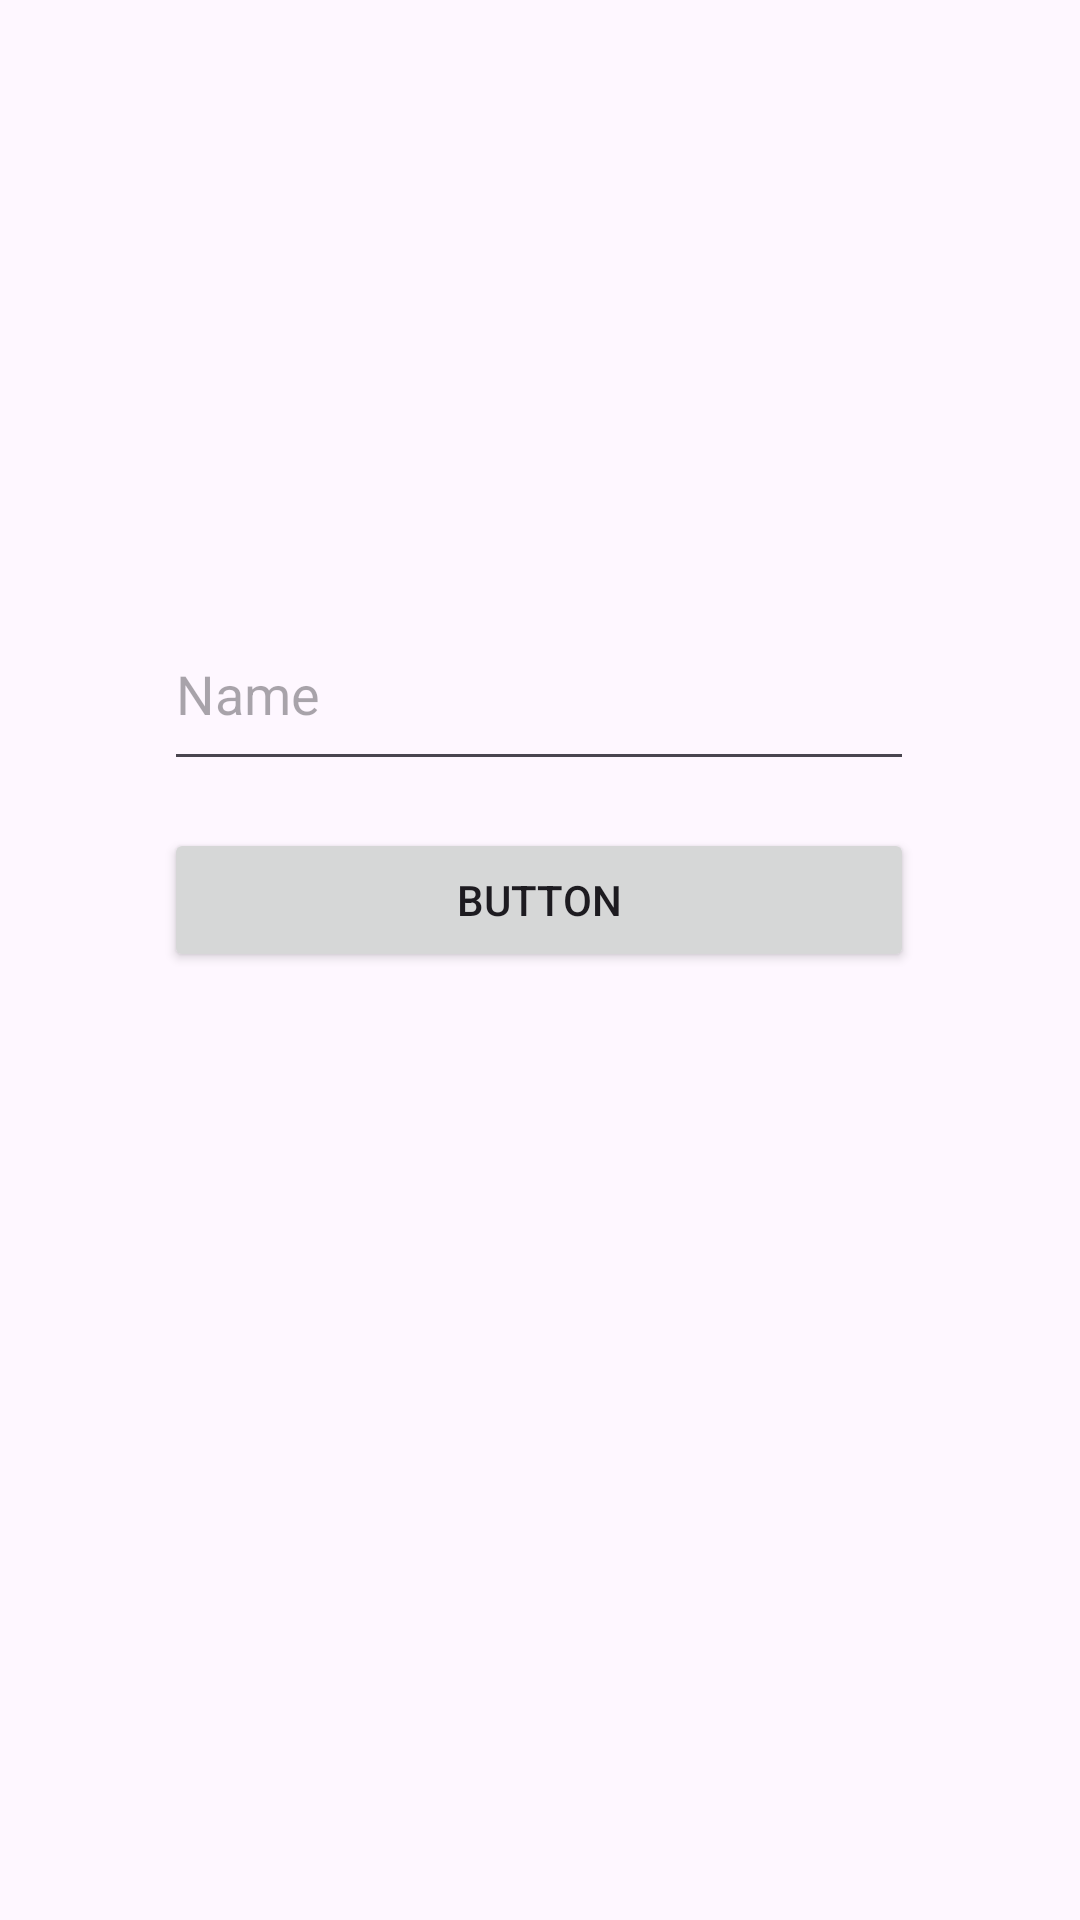

The Android layout XML behind this screen, and the referenced resources:
<!-- AndroidManifest.xml: application theme Theme.MVVMTareas -->
<!-- res/layout/activity_main.xml -->
<?xml version="1.0" encoding="utf-8"?>
<androidx.constraintlayout.widget.ConstraintLayout xmlns:android="http://schemas.android.com/apk/res/android"
    xmlns:app="http://schemas.android.com/apk/res-auto"
    xmlns:tools="http://schemas.android.com/tools"
    android:layout_width="match_parent"
    android:layout_height="match_parent"
    tools:context=".ui.MainActivity">

    <EditText
        android:id="@+id/et_user_name"
        android:layout_width="250dp"
        android:layout_height="61dp"
        android:ems="10"
        android:hint="@string/username"
        android:inputType="text"
        app:layout_constraintBottom_toBottomOf="parent"
        app:layout_constraintEnd_toEndOf="parent"
        app:layout_constraintHorizontal_bias="0.497"
        app:layout_constraintStart_toStartOf="parent"
        app:layout_constraintTop_toTopOf="parent"
        app:layout_constraintVertical_bias="0.344" />

    <Button
        android:id="@+id/bnt_access"
        android:layout_width="0dp"
        android:layout_height="wrap_content"
        android:text="Button"
        app:layout_constraintBottom_toBottomOf="parent"
        app:layout_constraintEnd_toEndOf="@+id/et_user_name"
        app:layout_constraintHorizontal_bias="0.504"
        app:layout_constraintStart_toStartOf="@+id/et_user_name"
        app:layout_constraintTop_toBottomOf="@+id/et_user_name"
        app:layout_constraintVertical_bias="0.047" />
</androidx.constraintlayout.widget.ConstraintLayout>
<!-- resources referenced by this layout -->
<resources>
  <string name="username">Name</string>
  <style name="Theme.MVVMTareas" parent="Base.Theme.MVVMTareas" />
  <style name="Base.Theme.MVVMTareas" parent="Theme.Material3.DayNight.NoActionBar">
          
          
      </style>
</resources>
